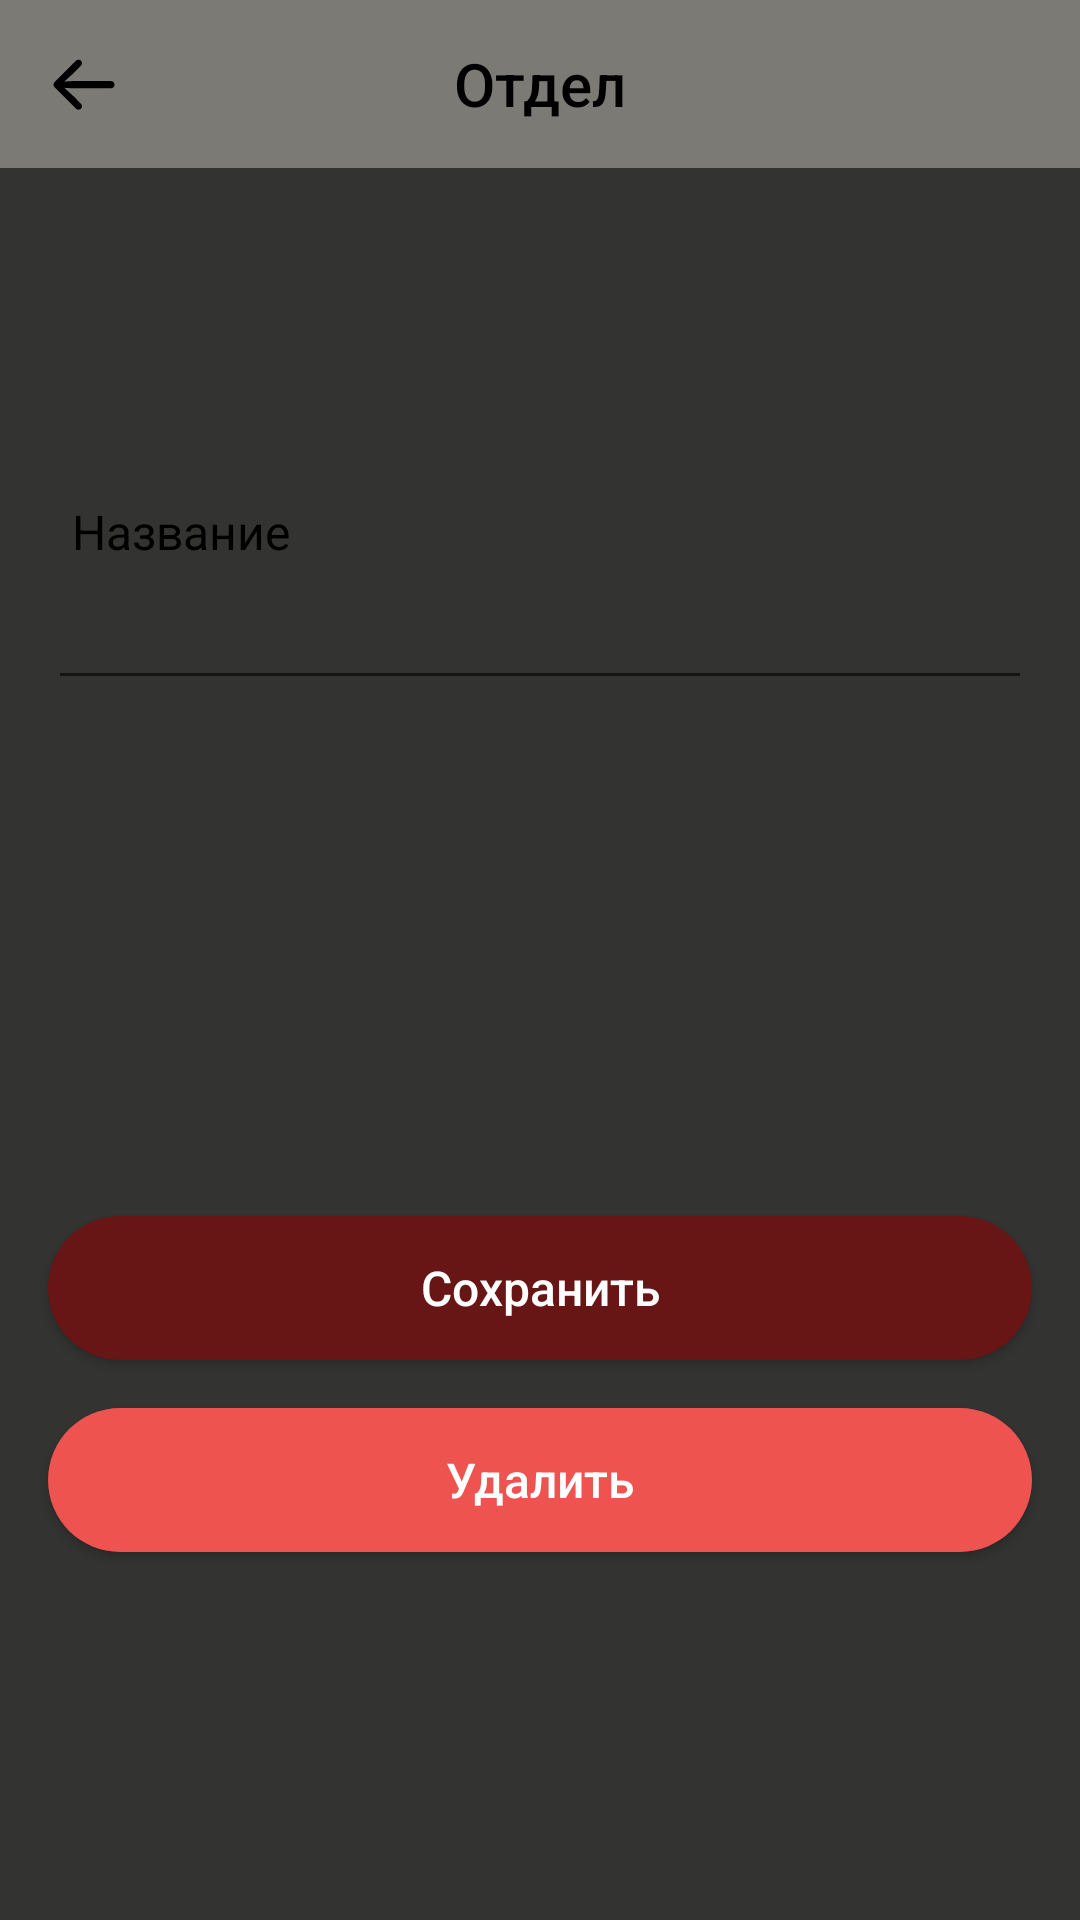

This screen was rendered from an Android layout file. Write that file and the resources it references.
<!-- AndroidManifest.xml: application theme Theme.Individual -->
<!-- res/layout/fragment_department_create_edit.xml -->
<?xml version="1.0" encoding="utf-8"?>
<layout xmlns:android="http://schemas.android.com/apk/res/android"
    xmlns:app="http://schemas.android.com/apk/res-auto">

    <androidx.constraintlayout.widget.ConstraintLayout
        android:layout_width="match_parent"
        android:layout_height="match_parent"
        android:background="@color/background_screen"
        android:clickable="true"
        android:focusable="true">

        <com.google.android.material.appbar.AppBarLayout
            android:id="@+id/appbar"
            android:layout_width="match_parent"
            android:layout_height="wrap_content"
            app:layout_constraintTop_toTopOf="parent">

            <com.google.android.material.appbar.MaterialToolbar
                android:id="@+id/toolbar"
                android:layout_width="match_parent"
                android:layout_height="?attr/actionBarSize"
                android:background="@color/background_toolbar"
                app:navigationIcon="@drawable/ic_back_arrow">

                <TextView
                    android:layout_width="wrap_content"
                    android:layout_height="wrap_content"
                    android:layout_gravity="center"
                    android:text="Отдел"
                    android:textAppearance="@style/ToolbarTitle" />

            </com.google.android.material.appbar.MaterialToolbar>
        </com.google.android.material.appbar.AppBarLayout>

        <TextView
            android:id="@+id/tvNameTitle"
            android:layout_width="wrap_content"
            android:layout_height="wrap_content"
            android:layout_marginStart="8dp"
            android:layout_marginBottom="4dp"
            android:text="Название"
            android:textAppearance="@style/BaseText"
            app:layout_constraintBottom_toTopOf="@+id/etName"
            app:layout_constraintStart_toStartOf="@+id/etName" />

        <EditText
            android:id="@+id/etName"
            android:layout_width="match_parent"
            android:layout_height="wrap_content"
            android:layout_marginHorizontal="16dp"
            android:layout_marginTop="136dp"
            app:layout_constraintTop_toBottomOf="@+id/appbar" />

        <Button
            android:id="@+id/btnSave"
            style="@style/BaseButton"
            android:layout_width="match_parent"
            android:layout_height="wrap_content"
            android:layout_marginHorizontal="16dp"
            android:layout_marginTop="172dp"
            android:text="Сохранить"
            app:layout_constraintTop_toBottomOf="@+id/etName" />

        <Button
            android:id="@+id/btnDelete"
            style="@style/BaseButton"
            android:layout_width="0dp"
            android:layout_height="wrap_content"
            android:layout_marginTop="16dp"
            android:backgroundTint="@color/btn_delete"
            android:text="Удалить"
            app:layout_constraintEnd_toEndOf="@+id/btnSave"
            app:layout_constraintStart_toStartOf="@+id/btnSave"
            app:layout_constraintTop_toBottomOf="@+id/btnSave" />

    </androidx.constraintlayout.widget.ConstraintLayout>
</layout>
<!-- resources referenced by this layout -->
<resources>
  <color name="background_screen">#333332</color>
  <color name="background_toolbar">#7C7A75</color>
  <color name="btn_delete">#EF5350</color>
  <!-- drawable ic_back_arrow (drawable) -->
  <vector xmlns:android="http://schemas.android.com/apk/res/android"
      android:width="24dp"
      android:height="24dp"
      android:viewportWidth="24"
      android:viewportHeight="24">
      <path
          android:fillColor="@color/black"
          android:pathData="M1.8271,12.2334C1.8271,12.5557 1.9668,12.8779 2.2139,13.1143L9.3037,20.1934C9.5615,20.4404 9.8408,20.5586 10.1523,20.5586C10.8291,20.5586 11.3232,20.0752 11.3232,19.4199C11.3232,19.0762 11.1943,18.7861 10.9688,18.5713L8.5518,16.1221L5.4365,13.2754L7.9394,13.4258H20.959C21.668,13.4258 22.1621,12.9316 22.1621,12.2334C22.1621,11.5244 21.668,11.0303 20.959,11.0303H7.9394L5.4473,11.1807L8.5518,8.334L10.9688,5.8848C11.1943,5.6699 11.3232,5.3799 11.3232,5.0361C11.3232,4.3809 10.8291,3.8975 10.1523,3.8975C9.8408,3.8975 9.5508,4.0156 9.2715,4.2842L2.2139,11.3418C1.9668,11.5781 1.8271,11.9004 1.8271,12.2334Z" />
  </vector>
  <style name="BaseButton">
          <item name="android:textSize">16sp</item>
          <item name="android:textColor">@color/white</item>
          <item name="android:textAllCaps">false</item>
          <item name="android:background">@drawable/btn_rounded</item>
      </style>
  <style name="BaseText">
          <item name="android:textSize">16sp</item>
          <item name="android:textColor">@color/black</item>
      </style>
  <style name="ToolbarTitle" parent="TextAppearance.AppCompat.Title">
          <item name="android:textColor">@color/black</item>
          <item name="android:textSize">20sp</item>
          <item name="fontFamily">sans-serif-medium</item>
      </style>
  <style name="Theme.Individual" parent="Theme.MaterialComponents.Light.NoActionBar.Bridge">
          
          <item name="colorPrimary">@color/purple_500</item>
          <item name="colorPrimaryVariant">@color/purple_700</item>
          <item name="colorOnPrimary">@color/white</item>
          
          <item name="colorSecondary">@color/teal_200</item>
          <item name="colorSecondaryVariant">@color/teal_700</item>
          <item name="colorOnSecondary">@color/black</item>
          
          <item name="android:statusBarColor">#FFCA28</item>
          
      </style>
  <color name="black">#FF000000</color>
  <color name="white">#FFFFFFFF</color>
  <!-- drawable btn_rounded (drawable) -->
  <?xml version="1.0" encoding="utf-8"?>
  <ripple xmlns:android="http://schemas.android.com/apk/res/android"
      android:color="?android:attr/colorControlHighlight">
      <item>
          <shape>
              <solid
                  android:color="@color/btn_main"
                  android:shape="rectangle" />
              <corners android:radius="30dp" />
          </shape>
      </item>
  </ripple>
  <color name="purple_500">#FF6200EE</color>
  <color name="purple_700">#FF3700B3</color>
  <color name="teal_200">#FF03DAC5</color>
  <color name="teal_700">#FF018786</color>
  <color name="btn_main">#671515</color>
</resources>
